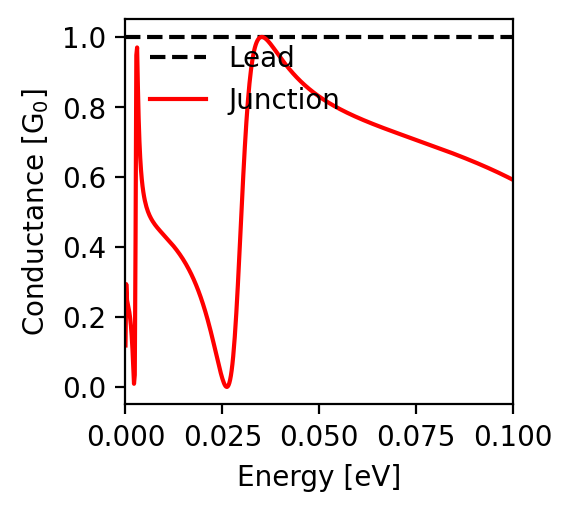

The file beside this chart, header and first rows:
energy; conductance
-0.1; 0.592
-0.0998; 0.593
-0.0996; 0.594
-0.0994; 0.595
-0.0992; 0.596
-0.099; 0.597
-0.0988; 0.599
-0.0986; 0.6
-0.0984; 0.601
-0.0982; 0.602
-0.098; 0.603
-0.0978; 0.604
-0.0976; 0.605
-0.0974; 0.606
-0.0972; 0.607
-0.097; 0.608
-0.0968; 0.609
-0.0966; 0.61
-0.0964; 0.611
-0.0962; 0.612
-0.096; 0.614
-0.0958; 0.615
-0.0956; 0.616
-0.0954; 0.617
-0.0952; 0.618
-0.095; 0.619
-0.0948; 0.62
-0.0946; 0.621
-0.0944; 0.622
-0.0942; 0.623
-0.094; 0.624
-0.0938; 0.625
-0.0936; 0.626
-0.0934; 0.627
-0.0932; 0.628
-0.093; 0.629
-0.0928; 0.63
-0.0926; 0.631
-0.0924; 0.632
-0.0922; 0.633
-0.092; 0.633
-0.0918; 0.634
-0.0916; 0.635
-0.0914; 0.636
-0.0912; 0.637
-0.091; 0.638
-0.0908; 0.639
-0.0906; 0.64
-0.0904; 0.641
-0.0902; 0.642
-0.09; 0.643
-0.0898; 0.644
-0.0896; 0.645
-0.0894; 0.646
-0.0892; 0.647
-0.089; 0.647
-0.0888; 0.648
-0.0886; 0.649
-0.0884; 0.65
-0.0882; 0.651
... 941 more rows
